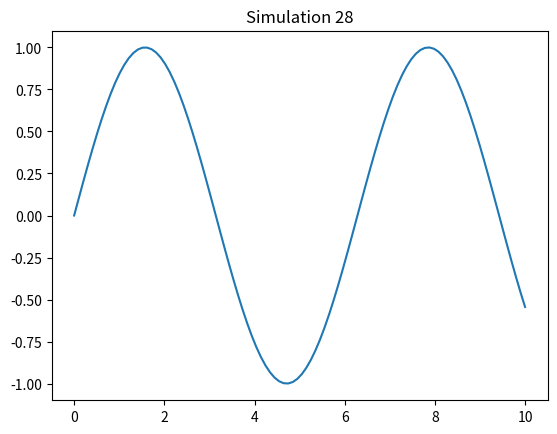

This figure's Python source:
import numpy as np
import matplotlib.pyplot as plt

def sim_28():
    x = np.linspace(0, 10, 100)
    y = np.sin(x)
    plt.plot(x, y)
    plt.title('Simulation 28')
    plt.show()

if __name__ == '__main__':
    sim_28()
